Image classification data set "Coconut_Dataset" (Selvabharathi0705/Coconut_Quality_Classification on GitHub). Class labels (3): grade 1, grade 2, grade 3.

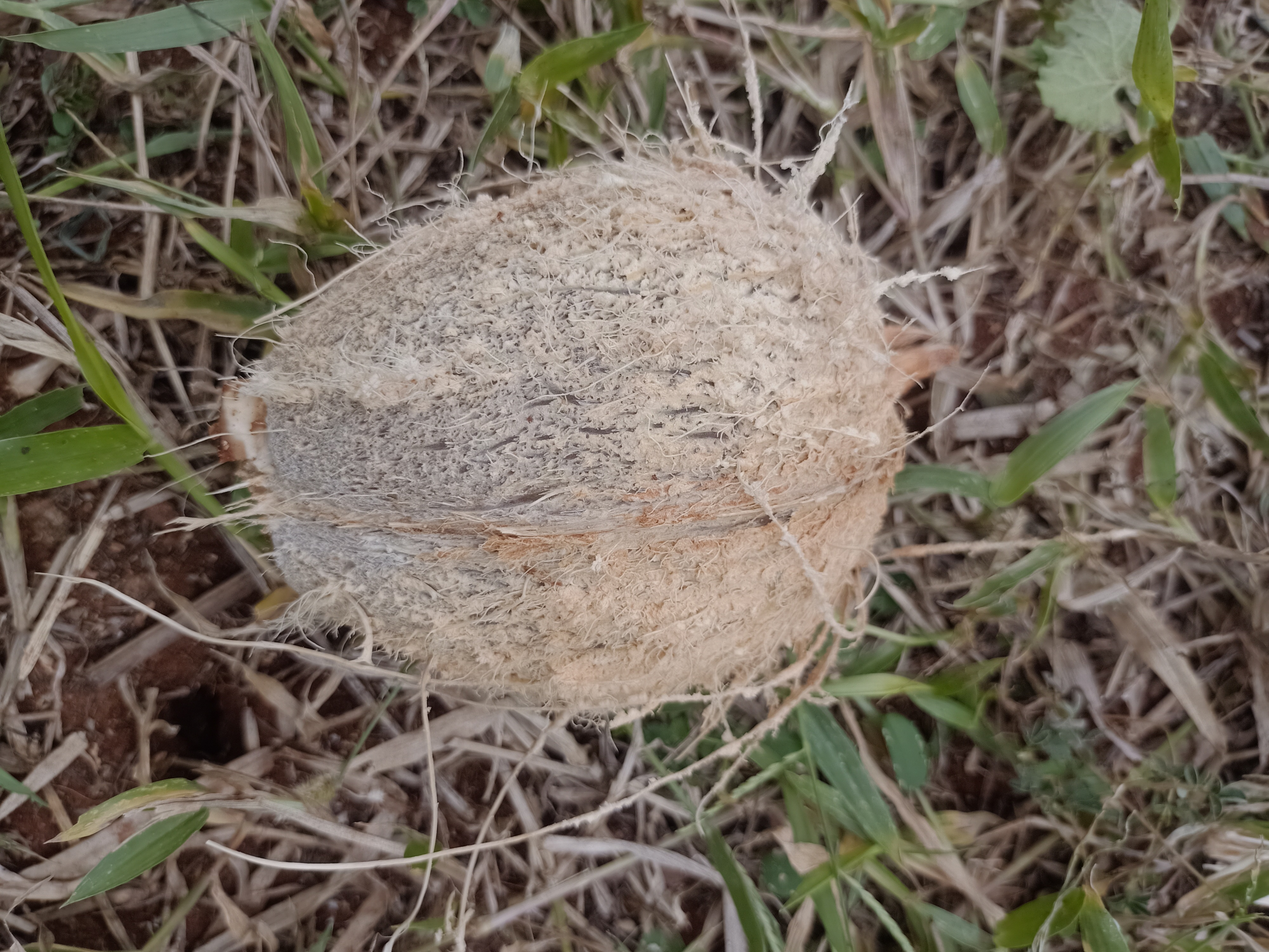
Label: grade 2

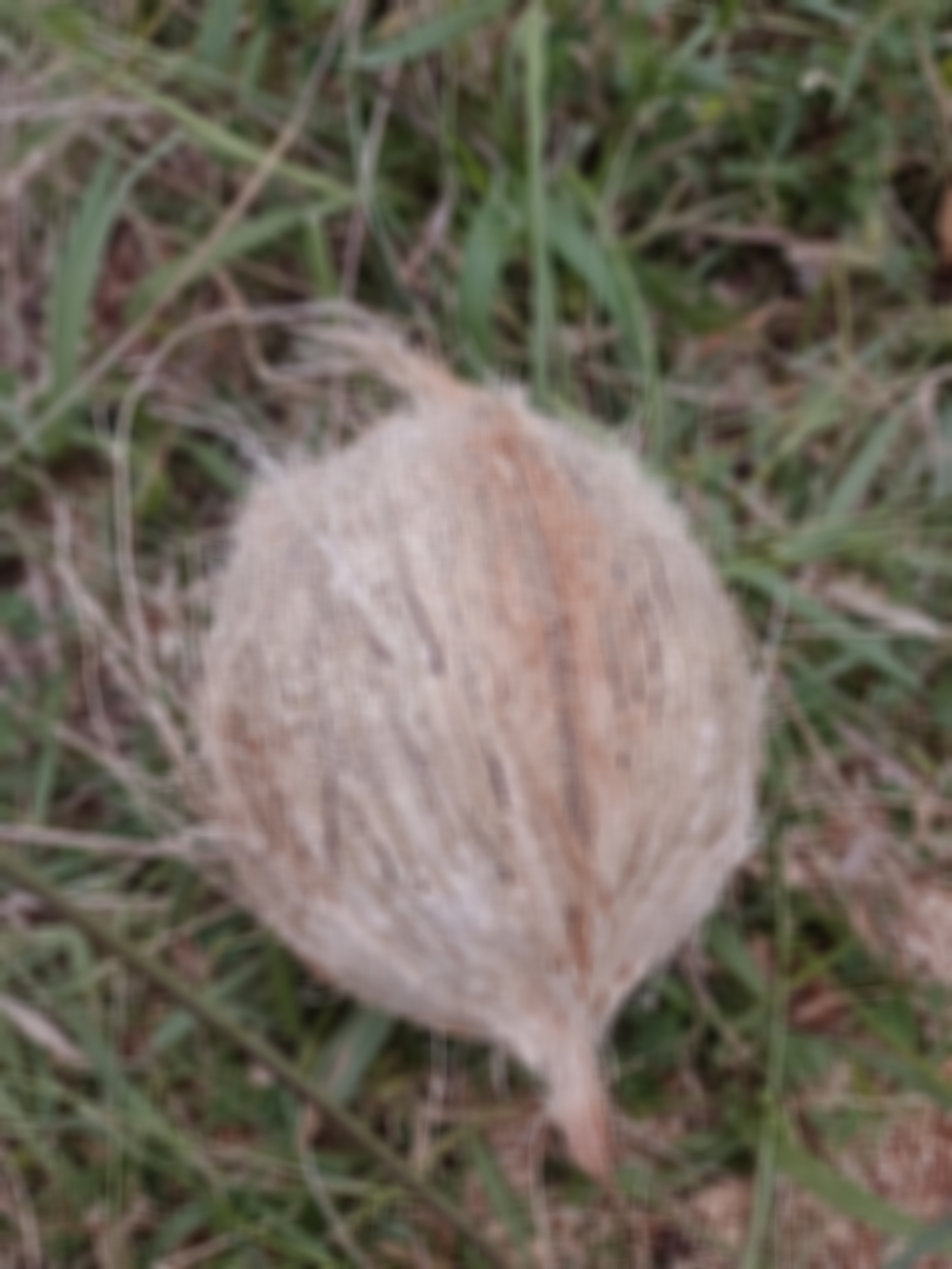
Label: grade 2

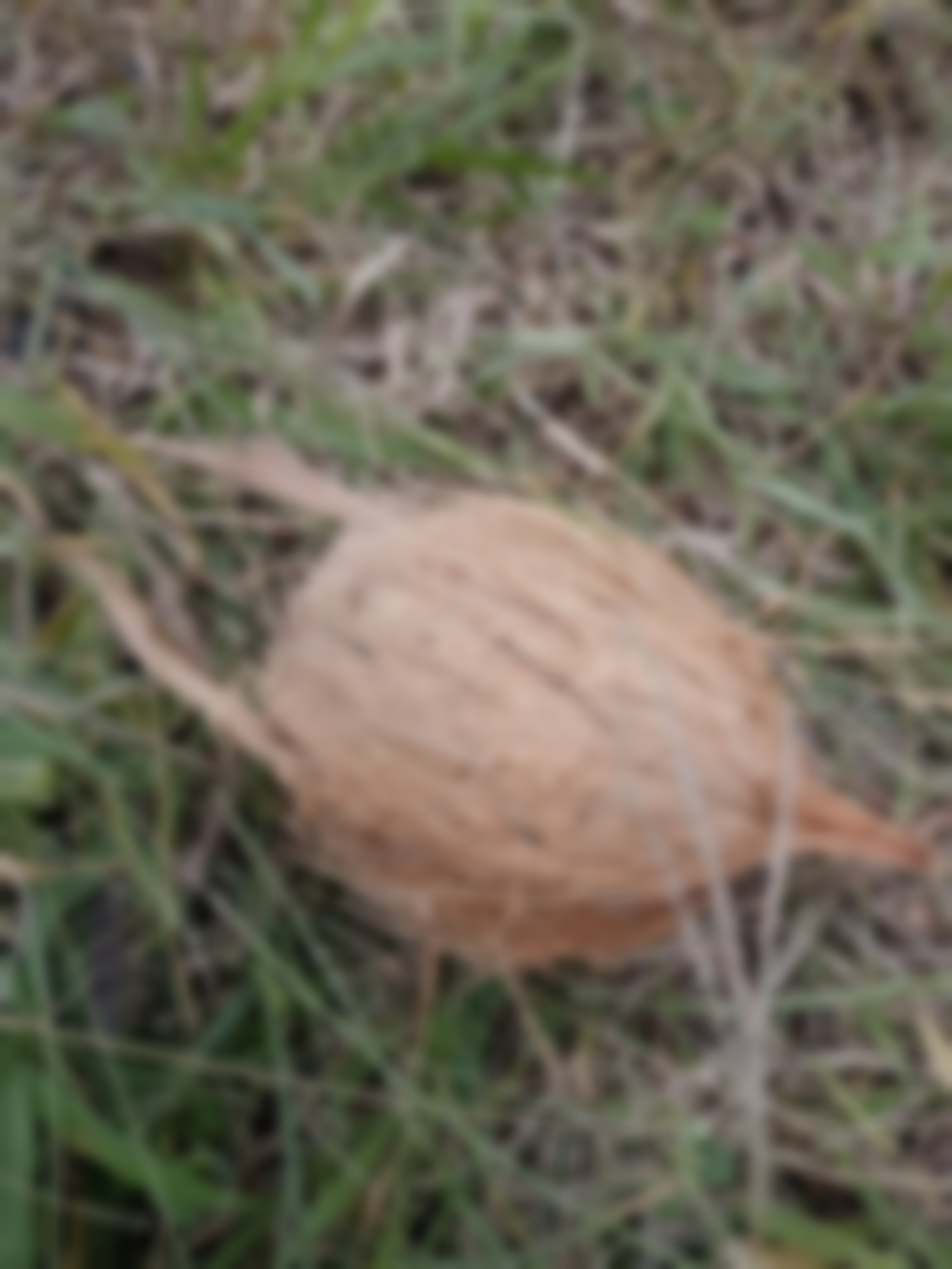
Label: grade 3

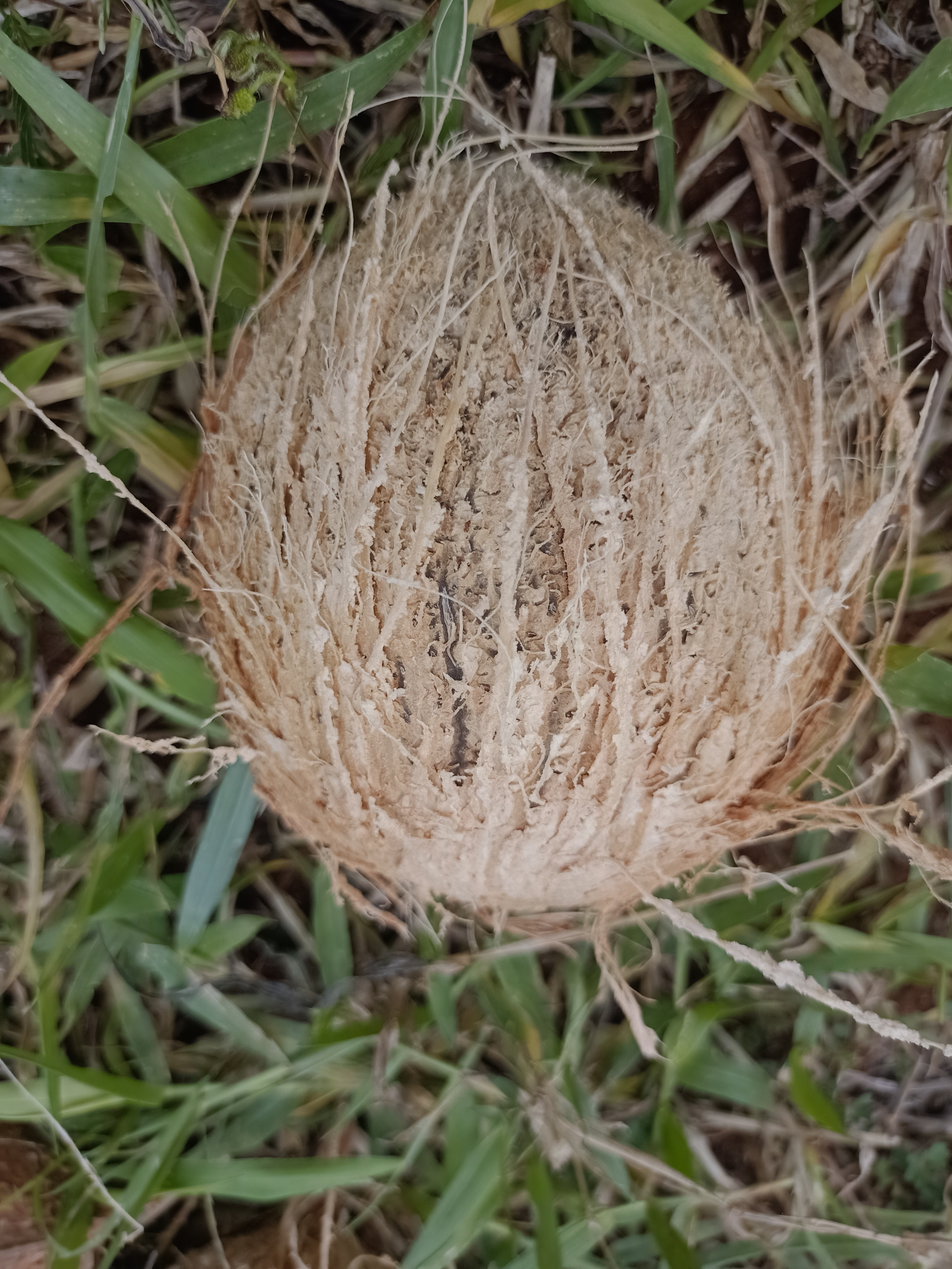
Label: grade 2

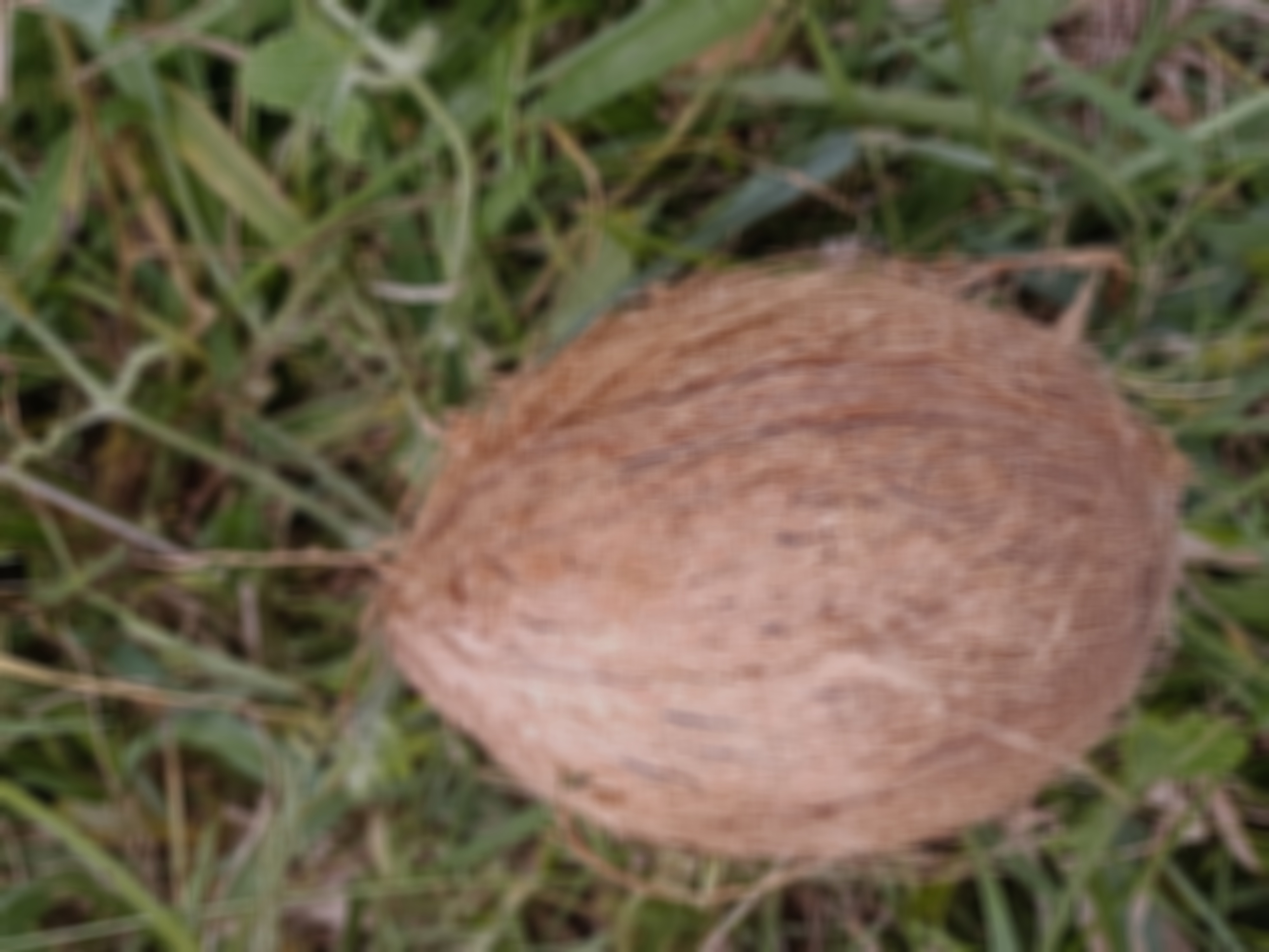
Label: grade 1

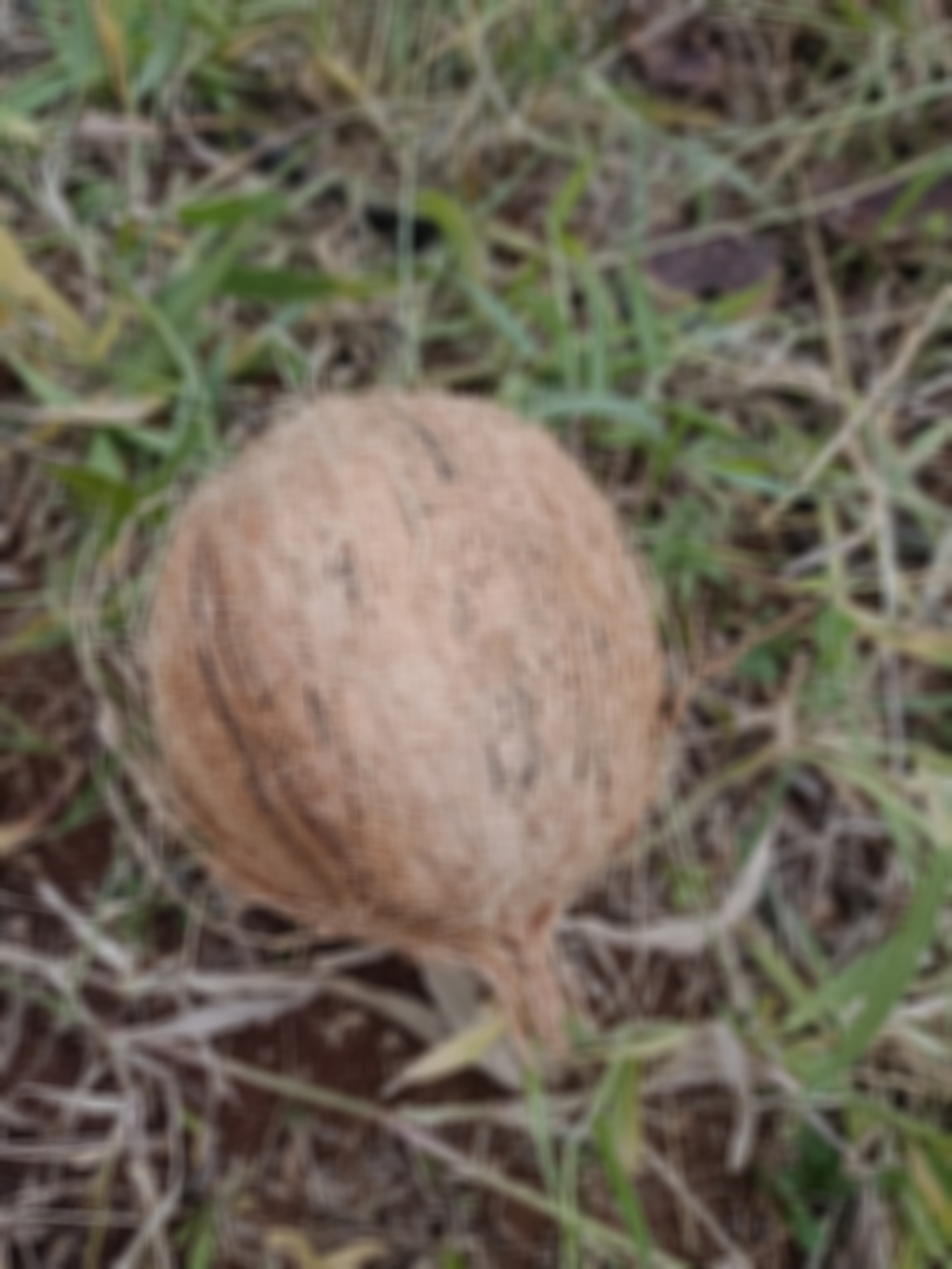
Label: grade 1
